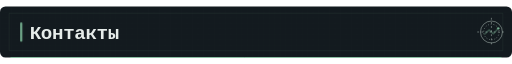
t = 0.00 s
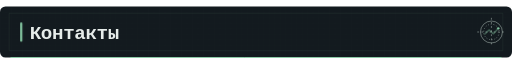
t = 0.60 s
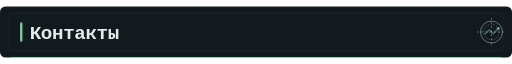
t = 0.90 s
t = 1.50 s: frame unchanged from t = 0.90 s, image omitted
t = 1.80 s: frame unchanged from t = 0.60 s, image omitted
t = 2.40 s: frame unchanged from t = 0.00 s, image omitted

The animated SVG that drew these frames (rendered in a browser with its animation timeline set to each time). Animation: 1 CSS @keyframes rule; one cycle of 2.40 s.

<svg xmlns="http://www.w3.org/2000/svg" width="1120" height="112" viewBox="0 0 1120 112" role="img" aria-labelledby="title description">
  <title id="title">Контакты</title><desc id="description">Контакты in a quiet graphite terminal palette with mint signal accents.</desc>
  <defs><pattern id="grid" width="12" height="12" patternUnits="userSpaceOnUse"><path d="M12 0H0V12" fill="none" stroke="#354a42" stroke-width=".8"/></pattern></defs>
  <style>
    @keyframes signal { 0%, 100% { opacity: .72; } 50% { opacity: 1; } }
    .motion [stroke="#8ed6ad"], .motion [fill="#8ed6ad"] { animation: signal 2.4s ease-in-out 1 both; }
    @media (prefers-reduced-motion: reduce) { .motion [stroke="#8ed6ad"], .motion [fill="#8ed6ad"] { animation: none; } }
  </style>
  <g class="motion"><rect width="1120" height="112" rx="12" fill="#131a1f"/>
  <path d="M0 0H1120V112H0Z" fill="url(#grid)" opacity=".08"/>
  <path d="M20 15H1100V97H20Z" fill="none" stroke="#354a42" stroke-opacity=".58"/>
  <path d="M23 111H1097" stroke="#8ed6ad" stroke-width="2" opacity=".85"/>
  <rect x="44" y="35.0" width="5" height="42" rx="2" fill="#8ed6ad"/>
  <text x="65" y="71" fill="#e6ecea" font-family="ui-monospace, SFMono-Regular, Menlo, Consolas, monospace" font-size="42" font-weight="600" letter-spacing="-.8">Контакты</text>
  <g transform="translate(1075.00 56.00)" fill="none" stroke="#a9b8b3" stroke-width="1.2">
    <circle r="24"/><circle r="17" stroke-dasharray="2 4"/><path d="M-31 0H31M0-31V31" stroke-dasharray="4 5"/>
    <path d="M-15 5l10-10 9 9 11-12" stroke="#8ed6ad" stroke-width="2"/>
    <circle cx="15" cy="-8" r="2.6" fill="#8ed6ad" stroke="none"/>
  </g></g>
</svg>
